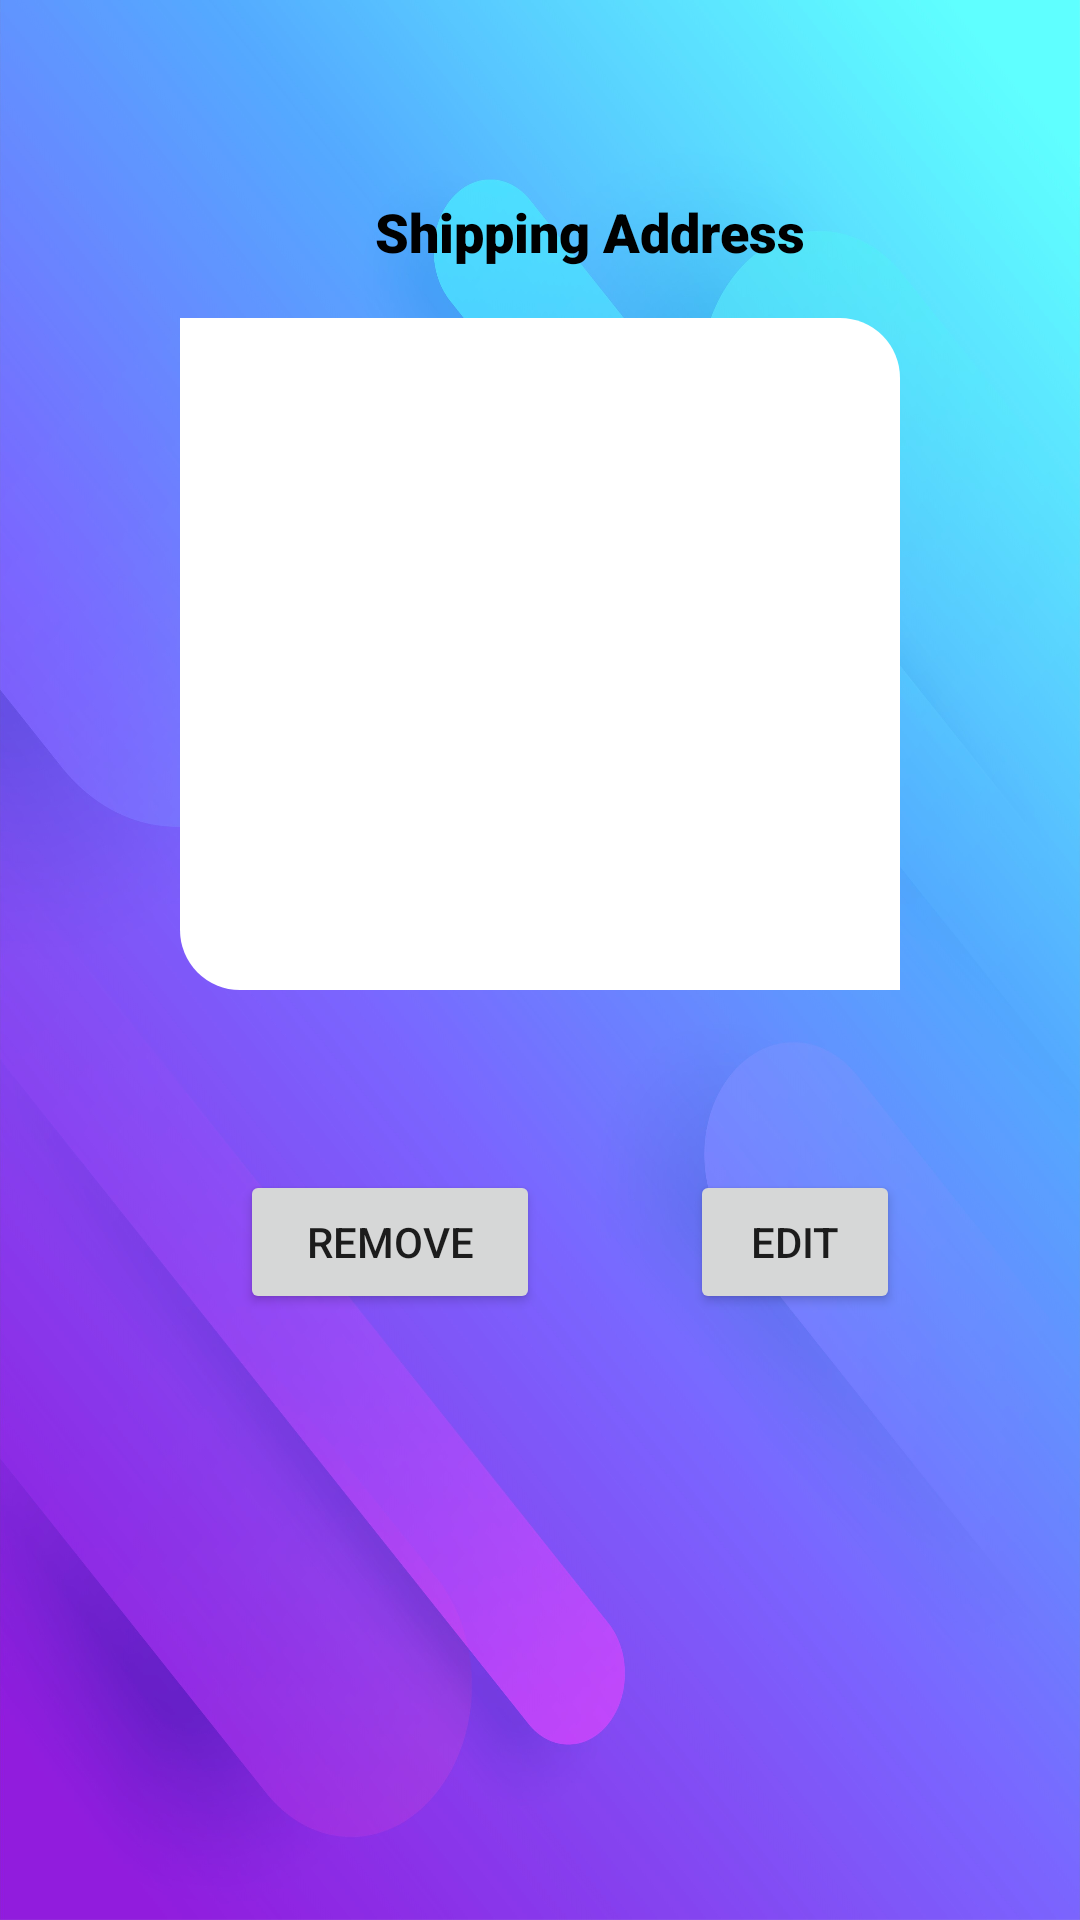

Layout XML and referenced resources for this Android screen:
<!-- AndroidManifest.xml: application theme Theme.Madproject -->
<!-- res/layout/fragment_shipping_det.xml -->
<?xml version="1.0" encoding="utf-8"?>
<FrameLayout xmlns:android="http://schemas.android.com/apk/res/android"
    xmlns:tools="http://schemas.android.com/tools"
    android:layout_width="match_parent"
    android:layout_height="match_parent"
    android:background="@drawable/bg"
    tools:context=".ShippingDet">

    


    <LinearLayout
        android:layout_width="match_parent"
        android:layout_height="match_parent"
        android:layout_marginLeft="60dp"
        android:layout_marginTop="50dp"
        android:layout_marginRight="60dp"
        android:layout_marginBottom="100dp"
        android:orientation="vertical">

        <RelativeLayout
            android:layout_width="match_parent"
            android:layout_height="56dp"
            >


            <TextView
                android:id="@+id/textView"
                android:layout_width="wrap_content"
                android:layout_height="55dp"
                android:layout_marginLeft="50dp"
                android:layout_weight="1"
                android:fontFamily="sans-serif-black"
                android:padding="15dp"
                android:text="@string/Address"
                android:textColor="@color/black"
                android:textSize="18sp" />
        </RelativeLayout>

        <RelativeLayout
            android:layout_width="match_parent"
            android:layout_height="56dp"
            android:background="@drawable/round_corner">


            <TextView
                android:id="@+id/textView12"
                android:layout_width="match_parent"
                android:layout_height="wrap_content"

                />

        </RelativeLayout>

        <RelativeLayout
            android:layout_width="match_parent"
            android:layout_height="56dp"
            android:background="@color/white">

            <TextView
                android:id="@+id/textView15"
                android:layout_width="match_parent"
                android:layout_height="wrap_content"

                />

        </RelativeLayout>

        <RelativeLayout
            android:layout_width="match_parent"
            android:layout_height="56dp"
            android:background="@color/white">

            <TextView
                android:id="@+id/textView13"
                android:layout_width="match_parent"
                android:layout_height="wrap_content"


                />
        </RelativeLayout>

        <RelativeLayout
            android:layout_width="match_parent"
            android:layout_height="56dp"
            android:background="@drawable/round_corner_bot">

            <TextView
                android:id="@+id/textView14"
                android:layout_width="match_parent"
                android:layout_height="wrap_content"

                />
        </RelativeLayout>

        <RelativeLayout
            android:layout_width="match_parent"
            android:layout_height="56dp"
            android:layout_marginTop="60dp">

            <Button
                android:id="@+id/button2"
                android:layout_width="100dp"
                android:layout_height="wrap_content"
                android:layout_marginLeft="20dp"
                android:text="Remove"

                />

            <Button
                android:id="@+id/button3"
                android:layout_width="100dp"
                android:layout_height="wrap_content"
                android:layout_marginLeft="170dp"
                android:text="Edit" />
        </RelativeLayout>


    </LinearLayout>

</FrameLayout>
<!-- resources referenced by this layout -->
<resources>
  <!-- drawable bg: jpg bitmap (drawable, 471011 bytes) -->
  <!-- drawable round_corner (drawable) -->
  <?xml version="1.0" encoding="utf-8"?>
  <shape xmlns:android="http://schemas.android.com/apk/res/android">
  
      <solid
          android:color="@color/white"/>
      <corners
          android:topLeftRadius="0dp"
          android:topRightRadius="20dp"
          android:bottomLeftRadius="0dp"
          android:bottomRightRadius="0dp"
  
          />
  
  </shape>
  <!-- drawable round_corner_bot (drawable) -->
  <?xml version="1.0" encoding="utf-8"?>
  <shape xmlns:android="http://schemas.android.com/apk/res/android">
  
  
      <solid
          android:color="@color/white"/>
      <corners
          android:topLeftRadius="0dp"
          android:topRightRadius="0dp"
          android:bottomLeftRadius="20dp"
          android:bottomRightRadius="0dp"
  
          />
  </shape>
  <string name="Address">Shipping Address</string>
  <style name="Theme.Madproject" parent="Theme.MaterialComponents.DayNight.DarkActionBar">
          
          <item name="colorPrimary">@color/purple_500</item>
          <item name="colorPrimaryVariant">@color/purple_700</item>
          <item name="colorOnPrimary">@color/white</item>
          
          <item name="colorSecondary">@color/teal_200</item>
          <item name="colorSecondaryVariant">@color/teal_700</item>
          <item name="colorOnSecondary">@color/black</item>
          
          <item name="android:statusBarColor" tools:targetApi="l">?attr/colorPrimaryVariant</item>
          
      </style>
  <!-- not gathered from this repository: default colours our renderer supplied (Android Studio template values) -->
  <color name="purple_500">#FF6200EE</color>
  <color name="purple_700">#FF3700B3</color>
  <color name="teal_200">#FF03DAC5</color>
  <color name="teal_700">#FF018786</color>
  <color name="black">#FF000000</color>
  <color name="white">#FFFFFFFF</color>
</resources>
